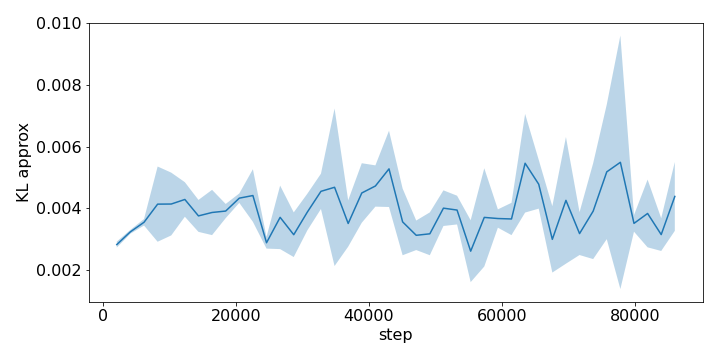

Source data for this figure (header and first rows):
step, run_0, run_1, run_2
2048, 0.002875, 0.002704, 0.002872
4096, 0.003288, 0.003242, 0.003164
6144, 0.003421, 0.003577, 0.003623
8192, 0.004112, 0.002917, 0.005359
10240, 0.004599, 0.004835, 0.002964
12288, 0.004922, 0.004038, 0.003882
14336, 0.003561, 0.003348, 0.004334
16384, 0.004498, 0.004022, 0.003056
18432, 0.003686, 0.004146, 0.003882
20480, 0.004264, 0.004497, 0.00421
22528, 0.003446, 0.004703, 0.005076
24576, 0.003006, 0.002962, 0.002658
26624, 0.00326, 0.002963, 0.004879
28672, 0.00383, 0.003195, 0.002384
30720, 0.003574, 0.003484, 0.004557
32768, 0.004964, 0.003892, 0.004778
34816, 0.003402, 0.007619, 0.003007
36864, 0.004314, 0.002827, 0.003362
38912, 0.005584, 0.004142, 0.003749
40960, 0.005082, 0.003945, 0.005127
43008, 0.006702, 0.004517, 0.004603
45056, 0.002707, 0.003179, 0.004773
47104, 0.003221, 0.002595, 0.003537
49152, 0.003703, 0.003414, 0.002381
51200, 0.004467, 0.003352, 0.004177
53248, 0.003463, 0.003953, 0.004395
55296, 0.002288, 0.001792, 0.003726
57344, 0.004114, 0.001937, 0.005045
59392, 0.003862, 0.003804, 0.003321
61440, 0.003615, 0.00314, 0.004187
63488, 0.004699, 0.004375, 0.007296
65536, 0.004246, 0.005686, 0.004394
67584, 0.004214, 0.0022, 0.002543
69632, 0.00605, 0.004696, 0.00201
71680, 0.00237, 0.003573, 0.003578
73728, 0.005691, 0.003144, 0.002869
75776, 0.004175, 0.007684, 0.003674
77824, 0.003224, 0.01024, 0.003001
79872, 0.003419, 0.003288, 0.003807
81920, 0.003933, 0.002678, 0.004869
83968, 0.003644, 0.003195, 0.002584
86016, 0.004204, 0.00336, 0.005574
